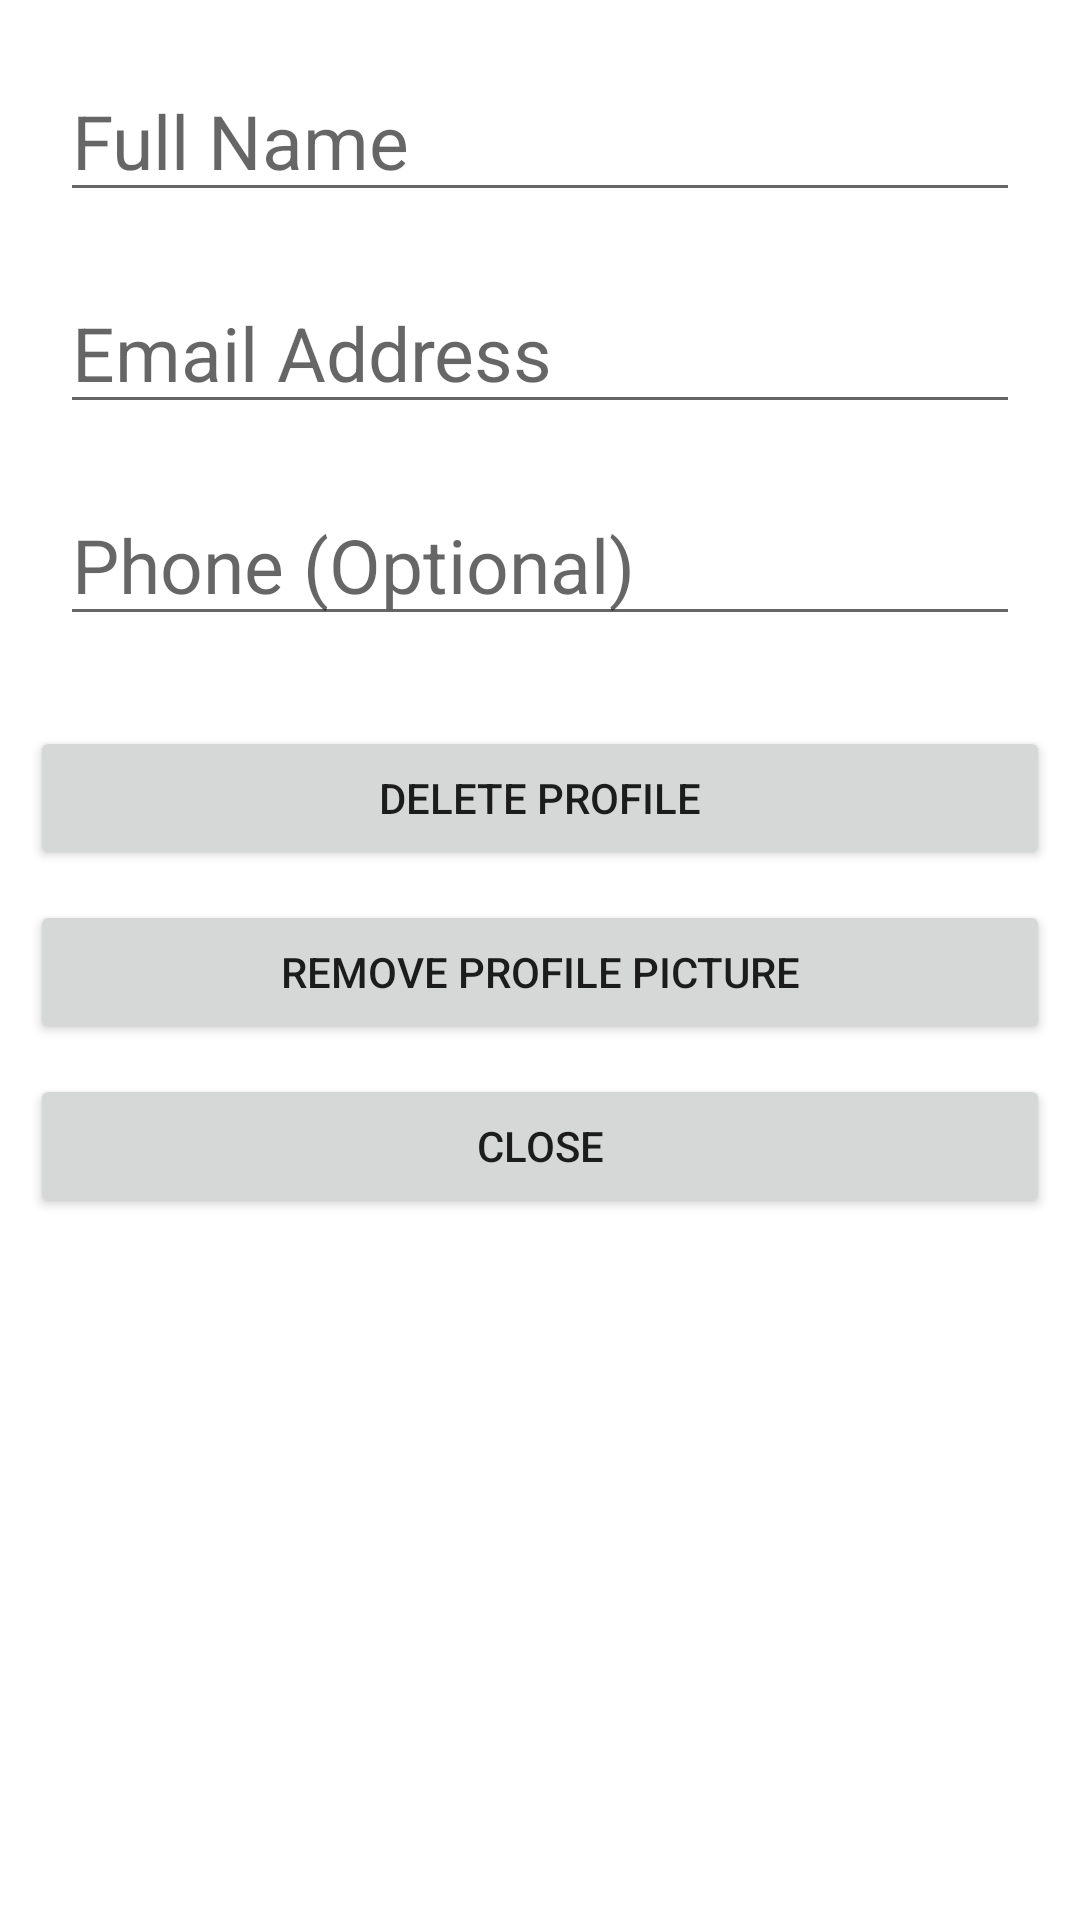

This screen was rendered from an Android layout file. Write that file and the resources it references.
<!-- AndroidManifest.xml: application theme Theme.LuckyDragon -->
<!-- res/layout/dialog_admin_profile.xml -->
<?xml version="1.0" encoding="utf-8"?>
<LinearLayout xmlns:android="http://schemas.android.com/apk/res/android"
    xmlns:app="http://schemas.android.com/apk/res-auto"
    android:orientation="vertical"
    android:layout_width="match_parent"
    android:layout_height="match_parent"
    android:padding="10dp">

    <FrameLayout
        android:padding="10dp"
        android:layout_width="match_parent"
        android:layout_height="wrap_content">
        <EditText
            android:layout_width="fill_parent"
            android:layout_height="wrap_content"
            android:textSize="25dp"
            android:layout_gravity="center_vertical"
            android:hint="Full Name"
            android:singleLine="true" />
        <ImageButton
            android:layout_width="wrap_content"
            android:layout_height="wrap_content"
            android:layout_gravity="end|center_vertical"
            android:src="@drawable/baseline_clear_24"
            android:background="@null"/>
    </FrameLayout>
    <FrameLayout
        android:padding="10dp"
        android:layout_width="match_parent"
        android:layout_height="wrap_content">
        <EditText
            android:layout_width="fill_parent"
            android:layout_height="wrap_content"
            android:textSize="25dp"
            android:layout_gravity="center_vertical"
            android:hint="Email Address"
            android:singleLine="true" />
        <ImageButton
            android:layout_width="wrap_content"
            android:layout_height="wrap_content"
            android:layout_gravity="end|center_vertical"
            android:src="@drawable/baseline_clear_24"
            android:background="@null"/>
    </FrameLayout>
    <FrameLayout
        android:padding="10dp"
        android:layout_width="match_parent"
        android:layout_height="wrap_content">
        <EditText
            android:layout_width="fill_parent"
            android:layout_height="wrap_content"
            android:textSize="25dp"
            android:layout_gravity="center_vertical"
            android:hint="Phone (Optional)"
            android:singleLine="true" />
        <ImageButton
            android:layout_width="wrap_content"
            android:layout_height="wrap_content"
            android:layout_gravity="end|center_vertical"
            android:src="@drawable/baseline_clear_24"
            android:background="@null"/>
    </FrameLayout>
    <LinearLayout
        android:layout_width="match_parent"
        android:layout_height="wrap_content"
        android:orientation="vertical"
        android:paddingTop="20dp">

        <Button
            android:id="@+id/adminDeleteProfile"
            android:layout_width="match_parent"
            android:layout_height="wrap_content"
            android:text="Delete Profile"
            android:layout_marginBottom="10dp" />

        <Button
            android:id="@+id/adminRemoveProfilePicture"
            android:layout_width="match_parent"
            android:layout_height="wrap_content"
            android:text="Remove Profile Picture"
            android:layout_marginBottom="10dp" />

        <Button
            android:id="@+id/adminCloseProfileDialog"
            android:layout_width="match_parent"
            android:layout_height="wrap_content"
            android:text="Close" />
    </LinearLayout>
</LinearLayout>
<!-- resources referenced by this layout -->
<resources>
  <style name="Theme.LuckyDragon" parent="Theme.MaterialComponents.DayNight.DarkActionBar">
          
          <item name="colorPrimary">@color/purple_500</item>
          <item name="colorPrimaryVariant">@color/purple_700</item>
          <item name="colorOnPrimary">@color/white</item>
          
          <item name="colorSecondary">@color/teal_200</item>
          <item name="colorSecondaryVariant">@color/teal_700</item>
          <item name="colorOnSecondary">@color/black</item>
          
          <item name="android:statusBarColor">?attr/colorPrimaryVariant</item>
          
      </style>
  <!-- not gathered from this repository: default colours our renderer supplied (Android Studio template values) -->
  <color name="purple_500">#FF6200EE</color>
  <color name="purple_700">#FF3700B3</color>
  <color name="teal_200">#FF03DAC5</color>
  <color name="teal_700">#FF018786</color>
  <color name="black">#FF000000</color>
  <color name="white">#FFFFFFFF</color>
</resources>
